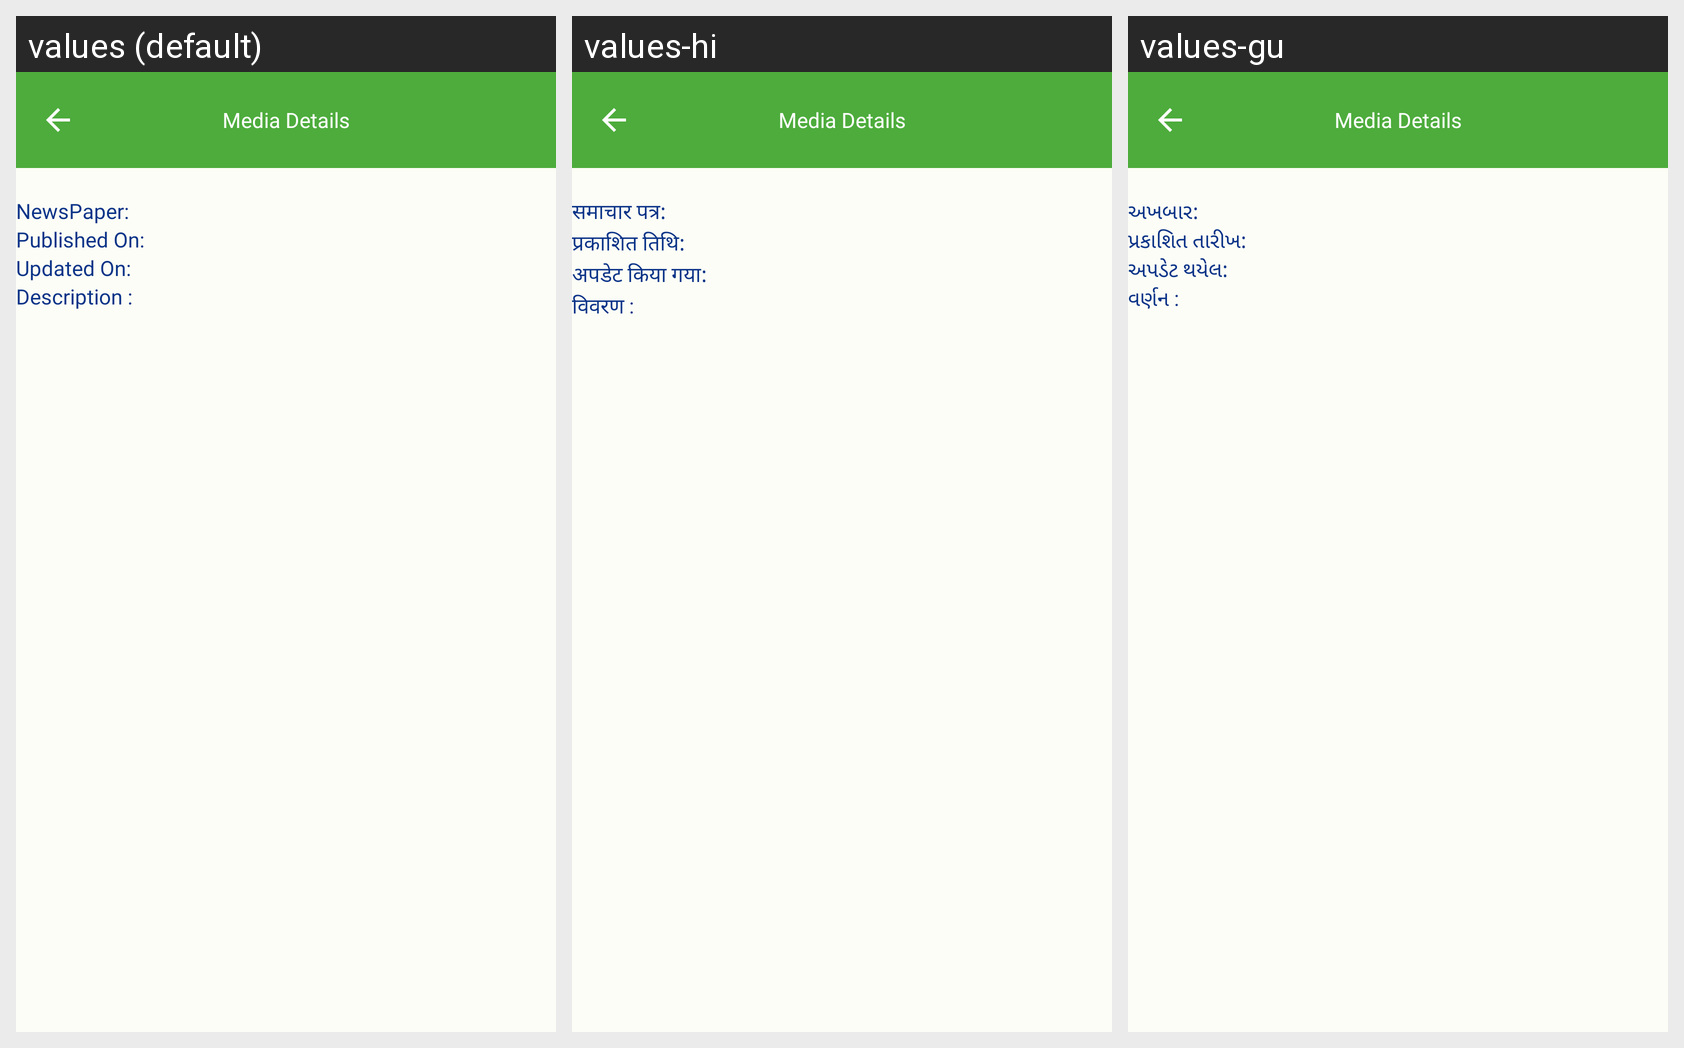

Here is an Android app screen in its default locale and in the app's own translations. Write out the translated-string differences for the strings that appear on this screen.
Android screen res/layout/fragment_media_details.xml rendered under 3 locales, left to right: values (default), values-hi, values-gu. Device: Nexus 5 (rendered at 1080×1920; each locale shown at half size, 540×960, under a caption strip naming it); theme Theme.ECarePro.
Strings drawn on this screen, with the default value and each locale's value (text and hints the layout hard-codes, and strings that could not be matched under every locale, appear in the picture but are not listed):

general_newspaper_pun
  values: NewsPaper:
  values-hi: समाचार पत्र:
  values-gu: અખબાર:

published_on
  values: Published On:
  values-hi: प्रकाशित तिथि:
  values-gu: પ્રકાશિત તારીખ:

updated_on
  values: Updated On:
  values-hi: अपडेट किया गया:
  values-gu: અપડેટ થયેલ:

general_description_pun
  values: Description :
  values-hi: विवरण :
  values-gu: વર્ણન :
